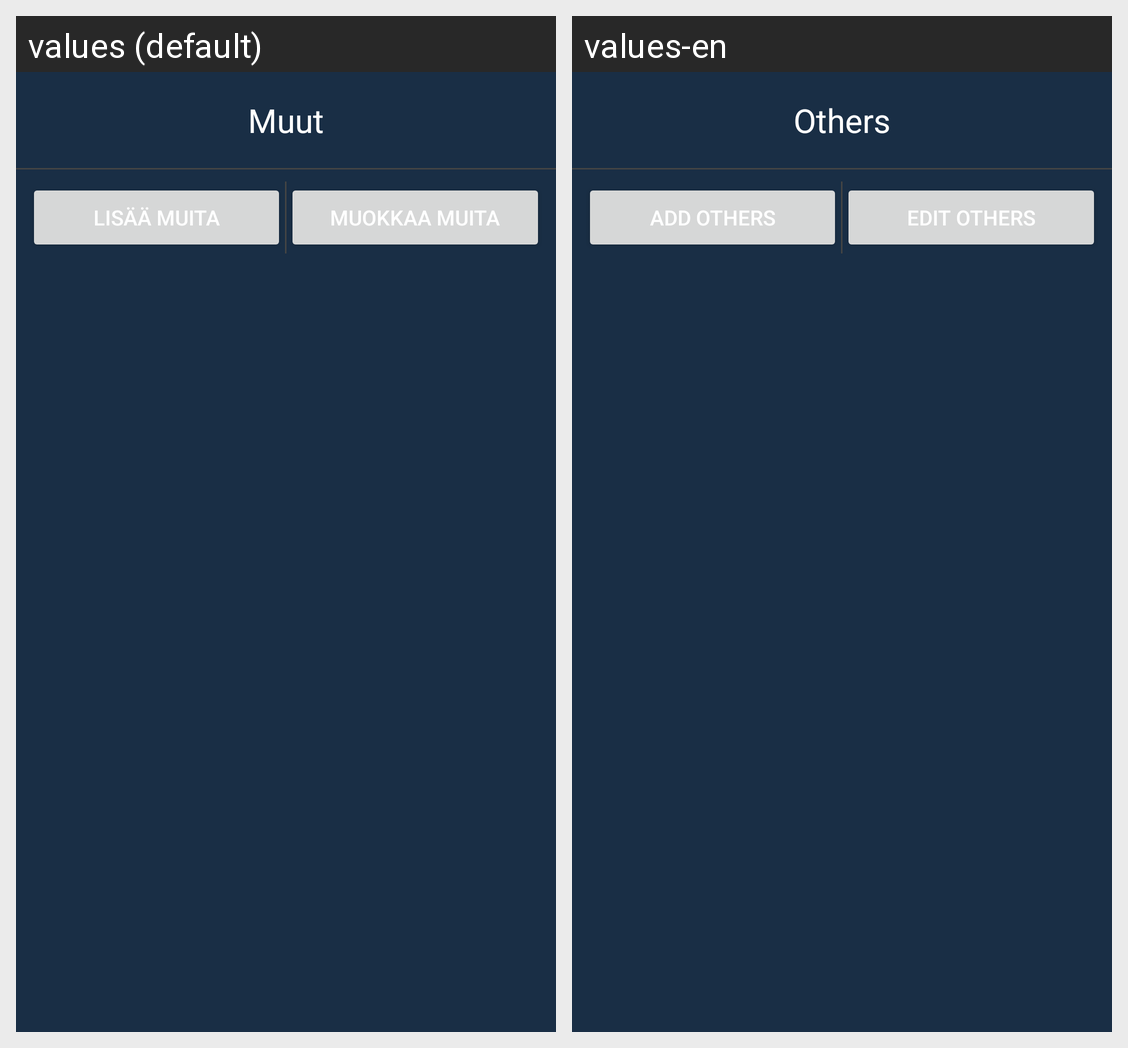

Strings drawn on this Android screen and how each of the app's shown locales translates them:
Android screen res/layout/activity_others.xml rendered under 2 locales, left to right: values (default), values-en. Device: Nexus 5 (rendered at 1080×1920; each locale shown at half size, 540×960, under a caption strip naming it); theme Theme.Maksut.
Strings drawn on this screen, with the default value and each locale's value (text and hints the layout hard-codes, and strings that could not be matched under every locale, appear in the picture but are not listed):

others
  values: Muut
  values-en: Others

add_others
  values: Lisää muita
  values-en: Add Others

edit_others
  values: Muokkaa muita
  values-en: Edit Others
